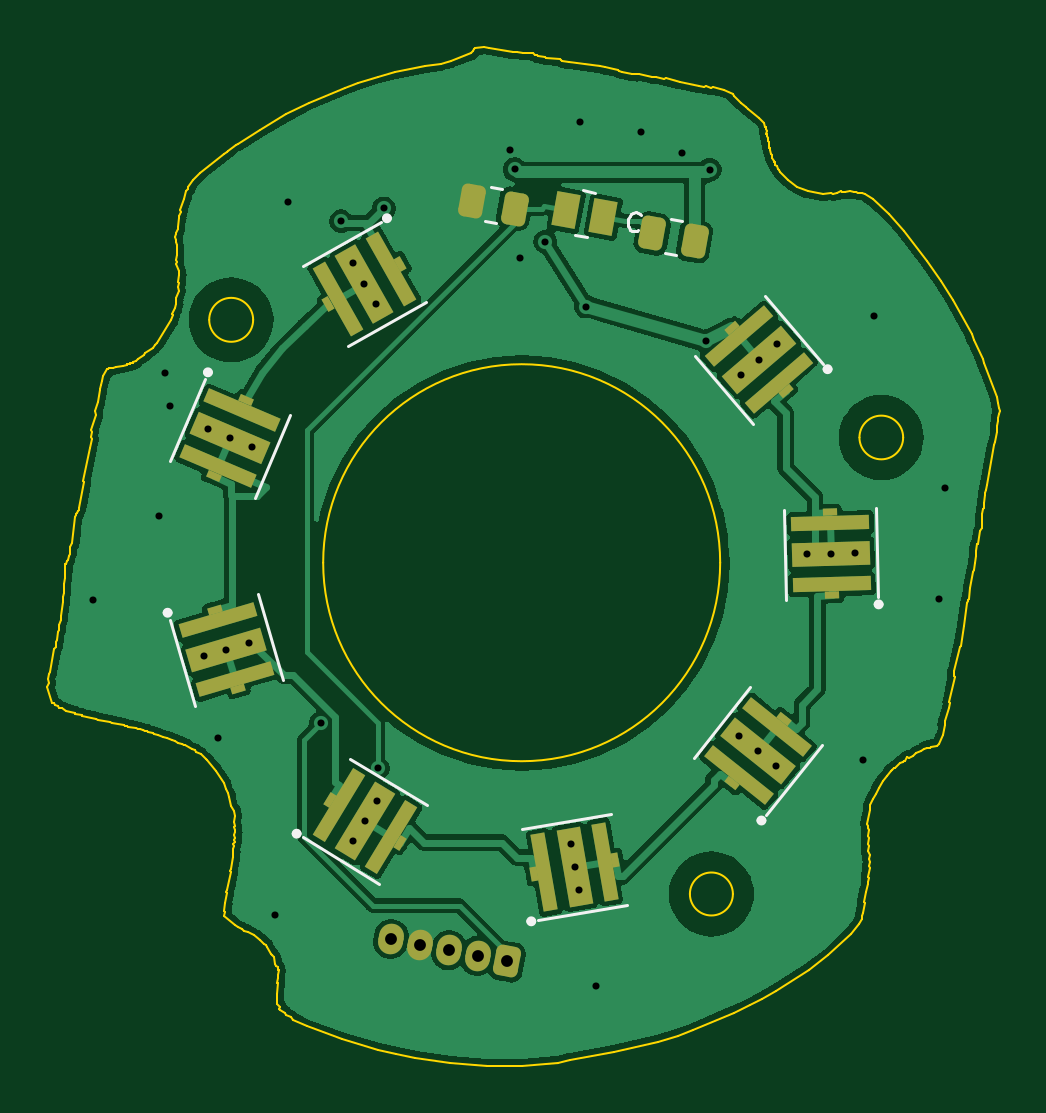
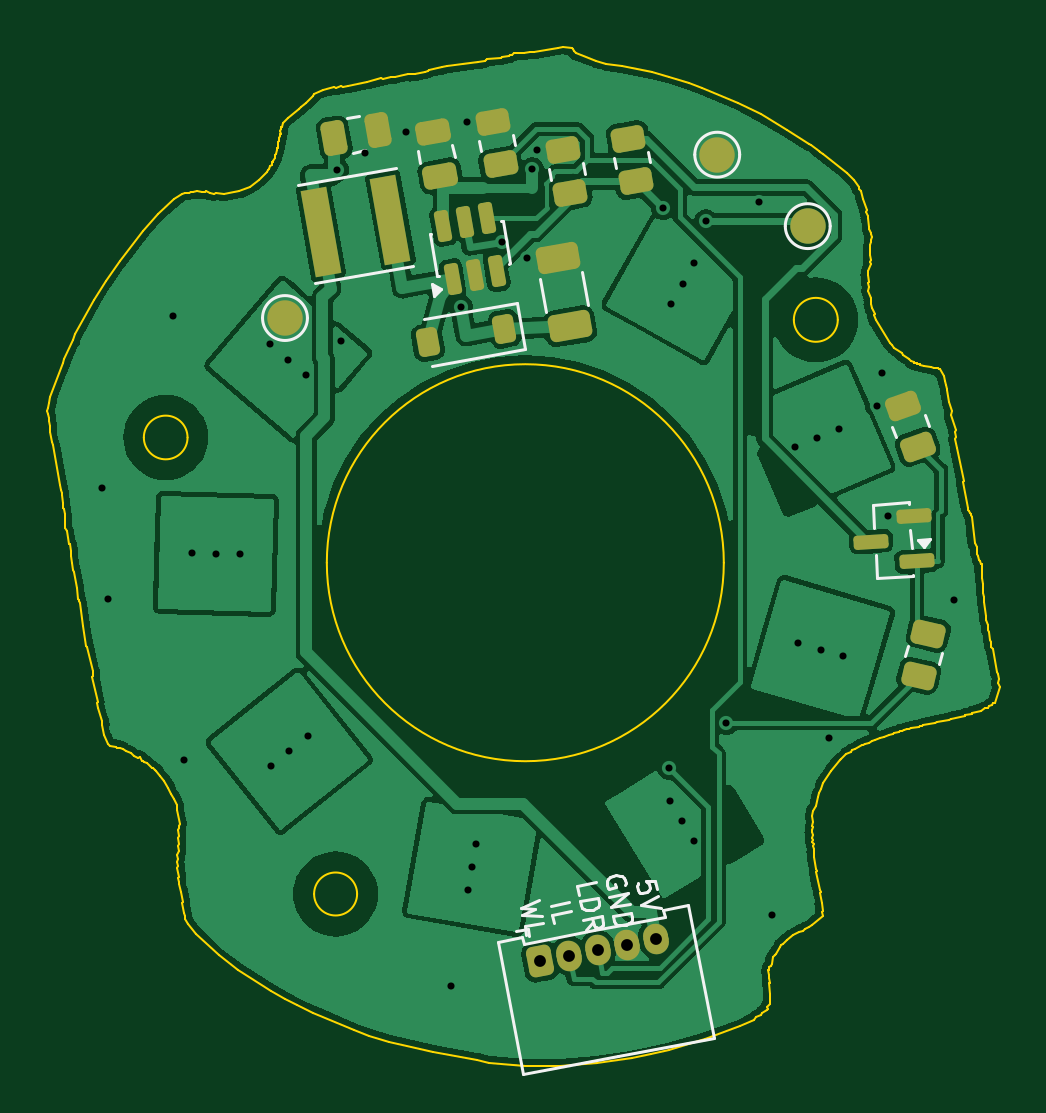
Circuit board: 10 layer files. Board 40.3 x 43.1 mm.
- bottom_copper: ir-ring-B_Cu.gbl (162878 bytes)
- bottom_mask: ir-ring-B_Mask.gbs (4030 bytes)
- paste: ir-ring-B_Paste.gbp (3198 bytes)
- bottom_silk: ir-ring-B_Silkscreen.gbo (11742 bytes)
- outline: ir-ring-Edge_Cuts.gm1 (24268 bytes)
- top_copper: ir-ring-F_Cu.gtl (154531 bytes)
- top_mask: ir-ring-F_Mask.gts (4648 bytes)
- paste: ir-ring-F_Paste.gtp (3974 bytes)
- top_silk: ir-ring-F_Silkscreen.gto (8025 bytes)
- drill: ir-ring.drl (1412 bytes)

=== bottom_copper: ir-ring-B_Cu.gbl (162878 bytes, source omitted) ===
=== bottom_mask: ir-ring-B_Mask.gbs (4030 bytes, source withheld) ===
=== paste: ir-ring-B_Paste.gbp (3198 bytes, source withheld) ===
=== bottom_silk: ir-ring-B_Silkscreen.gbo (11742 bytes, source omitted) ===
=== outline: ir-ring-Edge_Cuts.gm1 (24268 bytes, source omitted) ===
=== top_copper: ir-ring-F_Cu.gtl (154531 bytes, source omitted) ===
=== top_mask: ir-ring-F_Mask.gts (4648 bytes, source withheld) ===
=== paste: ir-ring-F_Paste.gtp (3974 bytes, source withheld) ===
=== top_silk: ir-ring-F_Silkscreen.gto (8025 bytes, source omitted) ===
=== drill: ir-ring.drl ===
M48
; DRILL file {KiCad 9.0.8+dfsg-1} date 2026-09-23T09:57:34+0200
; FORMAT={-:-/ absolute / metric / decimal}
; #@! TF.CreationDate,2026-09-23T09:57:34+02:00
; #@! TF.GenerationSoftware,Kicad,Pcbnew,9.0.8+dfsg-1
; #@! TF.FileFunction,MixedPlating,1,2
FMAT,2
METRIC
; #@! TA.AperFunction,Plated,PTH,ViaDrill
T1C0.300
; #@! TA.AperFunction,Plated,PTH,ComponentDrill
T2C0.300
; #@! TA.AperFunction,Plated,PTH,ComponentDrill
T3C0.500
%
G90
G05
T1
X130.369Y-106.586
X133.147Y-103.042
X133.391Y-96.966
X133.609Y-98.365
X135.647Y-112.421
X138.061Y-119.909
X138.588Y-89.736
X139.985Y-111.802
X140.856Y-90.543
X142.405Y-113.697
X142.667Y-89.999
X147.995Y-87.546
X148.207Y-88.345
X148.418Y-92.089
X149.496Y-91.406
X150.95Y-86.34
X151.224Y-94.158
X151.66Y-122.924
X153.539Y-86.755
X155.277Y-87.665
X156.293Y-95.628
X156.46Y-88.367
X162.962Y-113.349
X163.409Y-94.561
X166.171Y-106.546
X166.424Y-101.84
T2
X135.044Y-108.96
X135.229Y-99.337
X136.004Y-108.678
X136.149Y-99.729
X136.963Y-108.395
X137.068Y-100.122
X141.348Y-92.325
X141.348Y-116.8
X141.839Y-93.196
X141.866Y-115.944
X142.331Y-94.067
X142.385Y-115.089
X150.568Y-116.898
X150.739Y-117.883
X150.911Y-118.869
X157.716Y-112.354
X157.778Y-97.055
X158.498Y-112.978
X158.538Y-96.404
X159.279Y-113.601
X159.297Y-95.754
X160.599Y-104.65
X161.598Y-104.621
X162.598Y-104.592
T3
X142.964Y-120.931
X144.191Y-121.166
X145.419Y-121.402
X146.646Y-121.638
X147.874Y-121.873
M30
